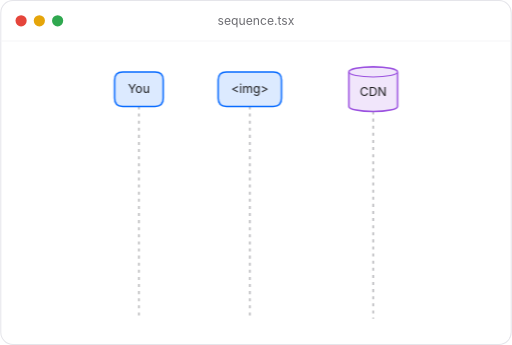
t = 0.00 s
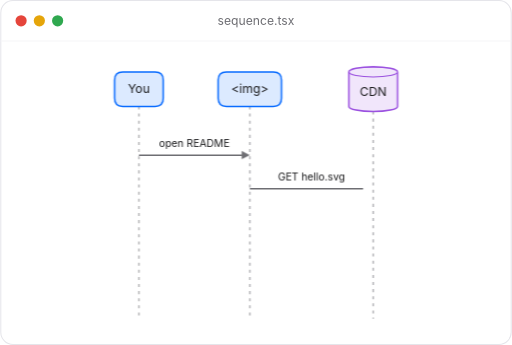
t = 1.67 s
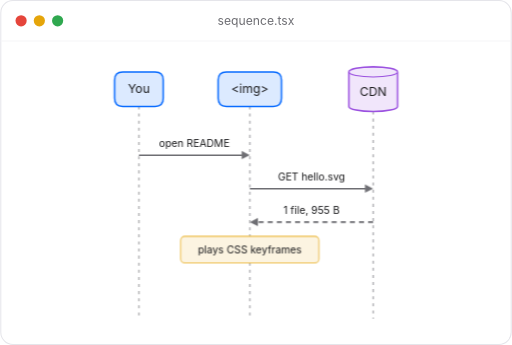
t = 3.33 s
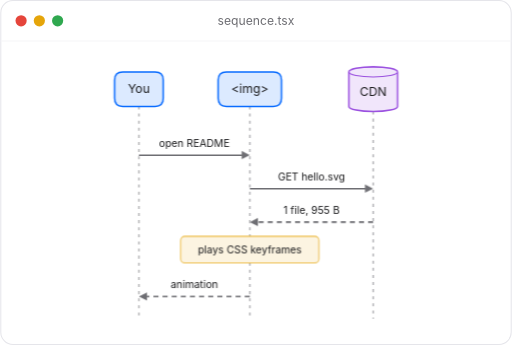
t = 5.00 s
t = 6.67 s: frame unchanged from t = 5.00 s, image omitted
t = 8.33 s: frame unchanged from t = 0.00 s, image omitted

The animated SVG that drew these frames (rendered in a browser with its animation timeline set to each time). Animation: 14 CSS @keyframes rules; frames cover the first 8.33 s, repeats indefinitely.

<svg xmlns="http://www.w3.org/2000/svg" viewBox="0 0 504 340" width="504" height="340" role="img" aria-labelledby="t d">
  <title id="t">A sequence diagram that plays</title>
  <desc id="d">A browser image asks a CDN for one SVG file, gets it back and starts the animation. The messages appear one at a time.</desc>
  <style><![CDATA[
svg{--base00:#1E1E20;--base01:#2A2A2D;--base02:#3A3A3D;--base03:#7C7C82;--base04:#A1A1A6;--base05:#E5E5EA;--base06:#F5F5F7;--base07:#FFFFFF;--base08:#FF6961;--base09:#FF9F0A;--base0A:#FFD60A;--base0B:#32D74B;--base0C:#64D2FF;--base0D:#5EA0FF;--base0E:#C58AFF;--base0F:#AC8E68}
@media (prefers-color-scheme:light){svg{--base00:#FFFFFF;--base01:#F5F5F7;--base02:#E5E5EA;--base03:#8E8E93;--base04:#6E6E73;--base05:#1D1D1F;--base06:#1D1D1F;--base07:#000000;--base08:#E5453B;--base09:#E8751A;--base0A:#E5A50A;--base0B:#2FA84F;--base0C:#1B9AAA;--base0D:#0A6CFF;--base0E:#9B51E0;--base0F:#A66B43}}
.sans text,.sans{font-family:-apple-system,BlinkMacSystemFont,'SF Pro Text','Segoe UI',system-ui,sans-serif}
.round text,.round{font-family:ui-rounded,'SF Pro Rounded',-apple-system,system-ui,sans-serif;font-variant-numeric:tabular-nums}

.a{animation-duration:8s;animation-iteration-count:infinite;animation-fill-mode:both;animation-timing-function:cubic-bezier(.23,1,.32,1)}
@keyframes k1{0%,7.5%{stroke-dashoffset:1;visibility:hidden}13.75%,100%{stroke-dashoffset:0;visibility:visible}}
.m1{animation-name:k1}
@keyframes k2{0%,12.812%{opacity:0}13.75%,100%{opacity:1}}
.m2{animation-name:k2}
@keyframes k3{0%,7.5%{opacity:0}10.625%,100%{opacity:1}}
.m3{animation-name:k3}
@keyframes k4{0%,17.5%{stroke-dashoffset:1;visibility:hidden}23.75%,100%{stroke-dashoffset:0;visibility:visible}}
.m4{animation-name:k4}
@keyframes k5{0%,22.813%{opacity:0}23.75%,100%{opacity:1}}
.m5{animation-name:k5}
@keyframes k6{0%,17.5%{opacity:0}20.625%,100%{opacity:1}}
.m6{animation-name:k6}
@keyframes k7{0%,27.5%{opacity:0}33.75%,100%{opacity:1}}
.m7{animation-name:k7}
@keyframes k8{0%,32.813%{opacity:0}33.75%,100%{opacity:1}}
.m8{animation-name:k8}
@keyframes k9{0%,27.5%{opacity:0}30.625%,100%{opacity:1}}
.m9{animation-name:k9}
@keyframes k10{0%,37.5%{opacity:0}40.625%,100%{opacity:1}}
.m10{animation-name:k10}
@keyframes k11{0%,47.5%{opacity:0}53.75%,100%{opacity:1}}
.m11{animation-name:k11}
@keyframes k12{0%,52.813%{opacity:0}53.75%,100%{opacity:1}}
.m12{animation-name:k12}
@keyframes k13{0%,47.5%{opacity:0}50.625%,100%{opacity:1}}
.m13{animation-name:k13}
@keyframes k14{0%,93.75%{opacity:1}100%{opacity:0}}
.m14{animation-name:k14}
@media (prefers-reduced-motion:reduce){.a{animation-delay:-7s!important;animation-play-state:paused!important}}
]]></style>
  <g class="sans">
    <rect x="0.5" y="0.5" width="503" height="339" rx="12" fill="var(--base00)" stroke="var(--base02)"/>
    <path d="M0.5 40.5h503" stroke="var(--base01)"/>
    <circle cx="20.5" cy="20.5" r="5.5" fill="var(--base08)"/>
    <circle cx="38.5" cy="20.5" r="5.5" fill="var(--base0A)"/>
    <circle cx="56.5" cy="20.5" r="5.5" fill="var(--base0B)"/>
    <text x="252" y="24.5" font-size="12" text-anchor="middle" fill="var(--base04)">sequence.tsx</text>
  </g>
  <g class="a m14">
    <g class="sans">
      <path d="M136.56 104.86V314.14" stroke="var(--base03)" stroke-dasharray="3 4" fill="none"/>
      <path d="M245.88 104.86V314.14" stroke="var(--base03)" stroke-dasharray="3 4" fill="none"/>
      <path d="M367.44 109.86V314.14" stroke="var(--base03)" stroke-dasharray="3 4" fill="none"/>
      <g>
        <path d="M120.56 70.86H152.56Q160.56 70.86 160.56 78.86V96.86Q160.56 104.86 152.56 104.86H120.56Q112.56 104.86 112.56 96.86V78.86Q112.56 70.86 120.56 70.86Z" fill="var(--base00)"/>
        <path d="M120.56 70.86H152.56Q160.56 70.86 160.56 78.86V96.86Q160.56 104.86 152.56 104.86H120.56Q112.56 104.86 112.56 96.86V78.86Q112.56 70.86 120.56 70.86Z" fill="var(--base0D)" fill-opacity="0.14" stroke="var(--base0D)" stroke-width="1.5" stroke-linejoin="round"/>
        <text x="136.56" y="92.06" font-size="12" text-anchor="middle" fill="var(--base05)">You</text>
      </g>
      <g>
        <path d="M222.68 70.86H269.08000000000004Q277.08000000000004 70.86 277.08000000000004 78.86V96.86Q277.08000000000004 104.86 269.08000000000004 104.86H222.68Q214.68 104.86 214.68 96.86V78.86Q214.68 70.86 222.68 70.86Z" fill="var(--base00)"/>
        <path d="M222.68 70.86H269.08000000000004Q277.08000000000004 70.86 277.08000000000004 78.86V96.86Q277.08000000000004 104.86 269.08000000000004 104.86H222.68Q214.68 104.86 214.68 96.86V78.86Q214.68 70.86 222.68 70.86Z" fill="var(--base0D)" fill-opacity="0.14" stroke="var(--base0D)" stroke-width="1.5" stroke-linejoin="round"/>
        <text x="245.88" y="92.06" font-size="12" text-anchor="middle" fill="var(--base05)">&lt;img&gt;</text>
      </g>
      <g>
        <path d="M343.44 70.86A24 5 0 0 1 391.44 70.86V104.86A24 5 0 0 1 343.44 104.86Z" fill="var(--base00)"/>
        <path d="M343.44 70.86A24 5 0 0 1 391.44 70.86V104.86A24 5 0 0 1 343.44 104.86Z" fill="var(--base0E)" fill-opacity="0.14" stroke="var(--base0E)" stroke-width="1.5" stroke-linejoin="round"/>
        <path d="M343.44 70.86A24 5 0 0 0 391.44 70.86" stroke="var(--base0E)" fill="none"/>
        <text x="367.44" y="94.56" font-size="12" text-anchor="middle" fill="var(--base05)">CDN</text>
      </g>
      <g>
        <g>
          <path d="M136.56 152.86L238.88 152.86" fill="none" stroke="var(--base04)" stroke-width="1.5" stroke-linejoin="round" pathLength="1" stroke-dasharray="1" class="a m1"/>
          <path d="M245.88 152.86L237.88 156.86L237.88 148.86Z" fill="var(--base04)" class="a m2"/>
        </g>
        <g class="a m3">
          <rect x="152.56" y="133.86" width="77.32" height="15" rx="3" fill="var(--base00)"/>
          <text x="191.22" y="144.93" font-size="10.2" text-anchor="middle" fill="var(--base05)">open README</text>
        </g>
      </g>
      <g>
        <g>
          <path d="M245.88 185.86L360.44 185.86" fill="none" stroke="var(--base04)" stroke-width="1.5" stroke-linejoin="round" pathLength="1" stroke-dasharray="1" class="a m4"/>
          <path d="M367.44 185.86L359.44 189.86L359.44 181.86Z" fill="var(--base04)" class="a m5"/>
        </g>
        <g class="a m6">
          <rect x="261.88" y="166.86" width="89.56" height="15" rx="3" fill="var(--base00)"/>
          <text x="306.66" y="177.93" font-size="10.2" text-anchor="middle" fill="var(--base05)">GET hello.svg</text>
        </g>
      </g>
      <g>
        <g>
          <path d="M367.44 218.86L252.88 218.86" fill="none" stroke="var(--base04)" stroke-width="1.5" stroke-linejoin="round" stroke-dasharray="5 4" class="a m7"/>
          <path d="M245.88 218.86L253.88 214.86L253.88 222.86Z" fill="var(--base04)" class="a m8"/>
        </g>
        <g class="a m9">
          <rect x="261.88" y="199.86" width="89.56" height="15" rx="3" fill="var(--base00)"/>
          <text x="306.66" y="210.93" font-size="10.2" text-anchor="middle" fill="var(--base05)">1 file, 955 B</text>
        </g>
      </g>
      <g class="a m10">
        <rect x="177.74" y="232.86" width="136.28" height="26.28" rx="4" fill="var(--base00)"/>
        <rect x="177.74" y="232.86" width="136.28" height="26.28" rx="4" fill="var(--base0A)" fill-opacity="0.12" stroke="var(--base0A)" stroke-opacity="0.7"/>
        <text x="245.88" y="249.57" font-size="10.2" text-anchor="middle" fill="var(--base05)">plays CSS keyframes</text>
      </g>
      <g>
        <g>
          <path d="M245.88 292.14L143.56 292.14" fill="none" stroke="var(--base04)" stroke-width="1.5" stroke-linejoin="round" stroke-dasharray="5 4" class="a m11"/>
          <path d="M136.56 292.14L144.56 288.14L144.56 296.14Z" fill="var(--base04)" class="a m12"/>
        </g>
        <g class="a m13">
          <rect x="158.68" y="273.14" width="65.08" height="15" rx="3" fill="var(--base00)"/>
          <text x="191.22" y="284.21" font-size="10.2" text-anchor="middle" fill="var(--base05)">animation</text>
        </g>
      </g>
    </g>
  </g>
</svg>
